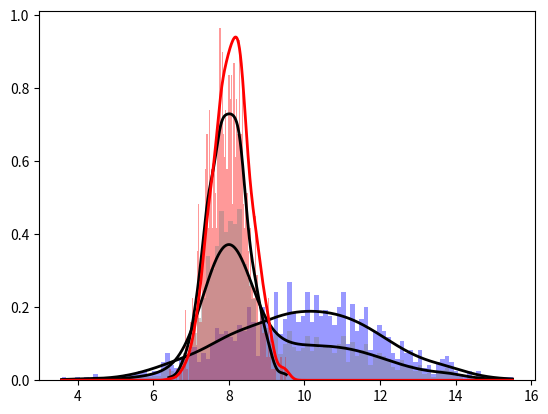

Source code (Python):
import numpy as np
import matplotlib.pyplot as plt
from scipy.stats import gaussian_kde

# Generate samples from two PDF
sample1 = np.random.normal(loc=10.0,scale=2.0,size=1000)
sample2 = np.random.normal(loc=8.0,scale=0.5,size=1000)
sample3 = np.concatenate((sample1,sample2))

plt.hist(sample1,bins=100,density=True,color='blue',alpha=0.4)
plt.hist(sample2,bins=100,density=True,color='red',alpha=0.4)
plt.hist(sample3,bins=100,density=True,color='gray',alpha=0.4)

density1 = gaussian_kde(sample1)
density2 = gaussian_kde(sample2)
density3 = gaussian_kde(sample3)

x1 = np.linspace(np.min(sample1),np.max(sample1),1000)
x2 = np.linspace(np.min(sample2),np.max(sample2),1000)
x3 = np.linspace(np.min(sample3),np.max(sample3),1000)

plt.plot(x1,density1(x1),color='k',lw=2)
plt.plot(x2,density2(x2),color='k',lw=2)
plt.plot(x3,density3(x3),color='k',lw=2)
plt.plot(x3,density1(x3)*density2(x3)*10,color='r',lw=2)
plt.show()
